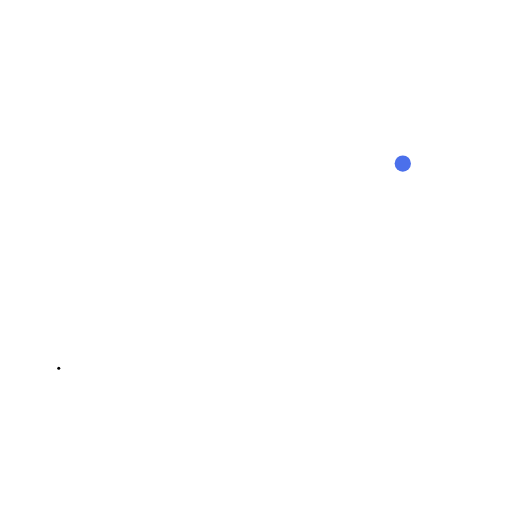
t = 0.00 s
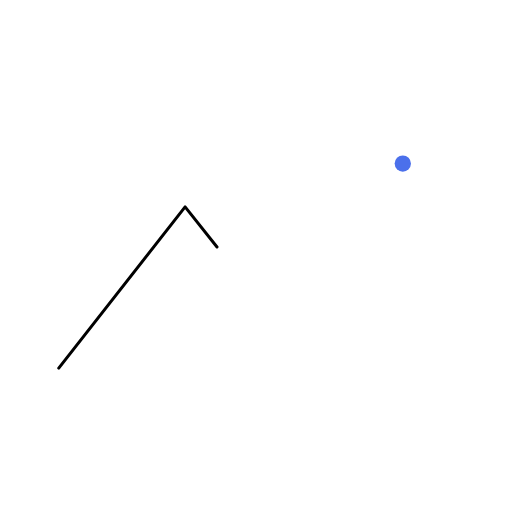
t = 0.88 s
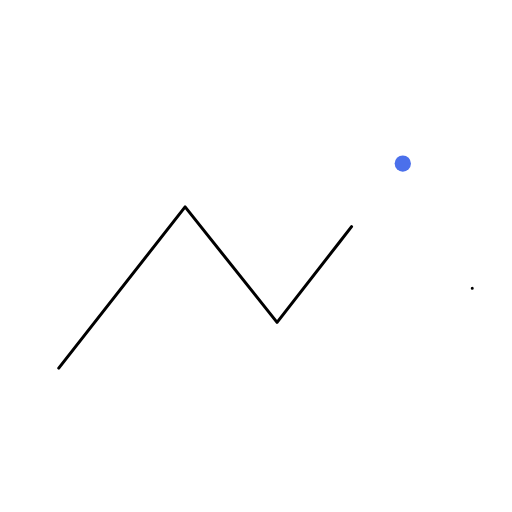
t = 1.62 s
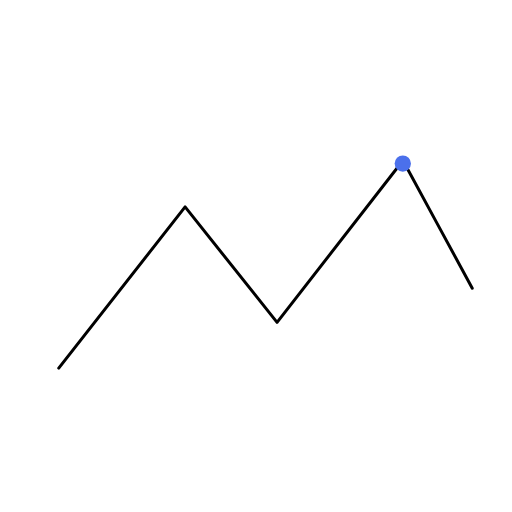
t = 2.40 s
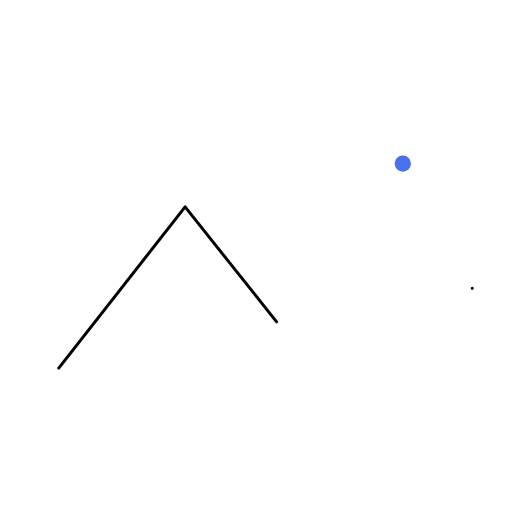
t = 3.60 s
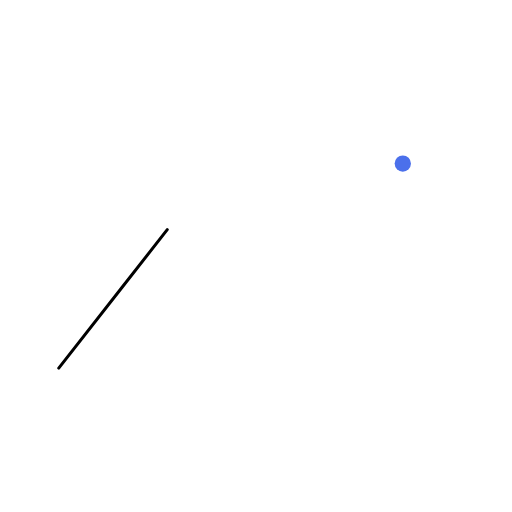
t = 4.20 s

The animated SVG that drew these frames (rendered in a browser with its animation timeline set to each time). Animation: 2 SMIL elements (animate=2); one cycle of 5.00 s, repeats indefinitely.

<svg fill="none" height="100%" width="100%" viewBox="0 0 512 512" xmlns:xlink="http://www.w3.org/1999/xlink" xmlns="http://www.w3.org/2000/svg"><g transform="matrix(1,0,0,1,0,0)" id="i0"><path stroke-dasharray="0 100" pathLength="100" d="M58.754,368.145C58.754,368.145,185.109,206.898,185.109,206.898C185.109,206.898,277.055,322.387,277.055,322.387C277.055,322.387,402.98,160.531,402.98,160.531C402.98,160.531,472.25,288.18,472.25,288.18" stroke-linejoin="round" stroke-linecap="round" stroke-width="3" stroke="#000000"><animate repeatCount="indefinite" fill="freeze" begin="0s" dur="5s" calcMode="spline" keySplines="0 0 1 1; 0 0 1 1; 0 0 1 1; 0 0 1 1; 0 0 1 1; 0 0 1 1; 0 0 1 1" keyTimes="0; 0.1; 0.2; 0.3; 0.393333; 0.479993; 0.959993; 1" values="0 100; 20.834 79.166; 41.667 58.333; 62.501 37.499; 81.946 18.054; 100 0; 0 100; 0 100" attributeName="stroke-dasharray" /><animate repeatCount="indefinite" fill="freeze" begin="0s" dur="5s" calcMode="spline" keySplines="0 0 1 1; 0 0 1 1; 0 0 1 1; 0 0 1 1; 0 0 1 1; 0 0 1 1; 0 0 1 1" keyTimes="0; 0.1; 0.2; 0.3; 0.393333; 0.479993; 0.959993; 1" values="0; 0; 0; 0; 0; 0; 0; 0" attributeName="stroke-dashoffset" /></path></g><g transform="matrix(0.777,0,0,0.777,402.792,163.584)" id="i1"><ellipse ry="10.5" rx="10.5" cy="0" cx="0" fill="#4b70eb" /></g></svg>
